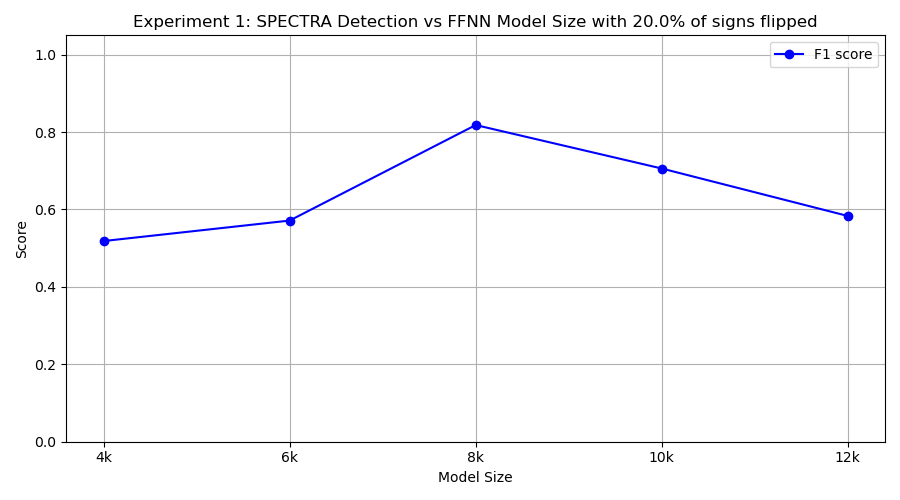

The file beside this chart, header and first rows:
model_class, tp, fp, tn, fn, precision, recall, f1
FourKMLP, 7, 10, 0, 3, 0.4118, 0.7, 0.5185
SixKMLP, 4, 0, 10, 6, 1.0, 0.4, 0.5714
EightKMLP, 9, 3, 7, 1, 0.75, 0.9, 0.8182
TenKMLP, 6, 1, 9, 4, 0.8571, 0.6, 0.7059
TwelveKMLP, 7, 7, 3, 3, 0.5, 0.7, 0.5833
